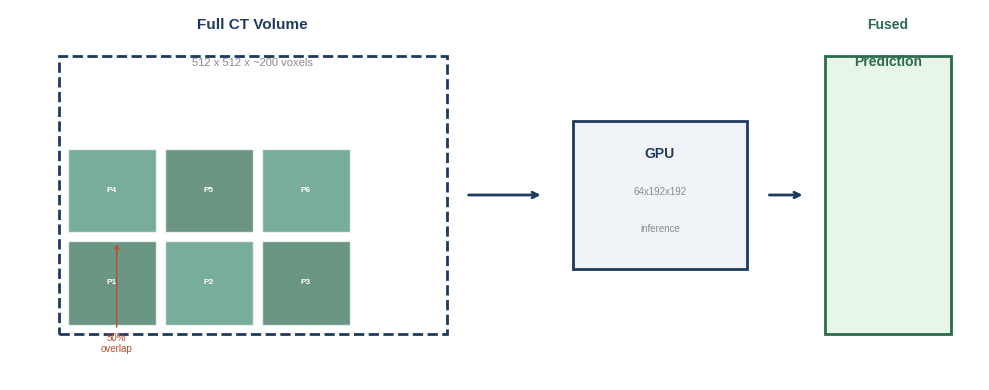

Python code for this plot: (Note: this script raises an exception after producing the figure.)
import matplotlib
matplotlib.use('Agg')
import matplotlib.pyplot as plt
import numpy as np
import os

# Set style
plt.style.use('seaborn-v0_8-whitegrid')

out_dir = r'C:\mahmoud\graduation\nephrovision-final-defense\03_final_presentation\slidev\public\images'

# ============================================
# 1. SLIDING WINDOW DIAGRAM (SVG)
# ============================================
fig, ax = plt.subplots(1, 1, figsize=(10, 4))
ax.set_xlim(0, 10)
ax.set_ylim(0, 4)
ax.axis('off')

# Large volume (dashed outline)
rect = plt.Rectangle((0.5, 0.5), 4, 3, fill=False, edgecolor='#1e3a5f', linewidth=2, linestyle='--')
ax.add_patch(rect)
ax.text(2.5, 3.8, 'Full CT Volume', ha='center', fontsize=11, fontweight='bold', color='#1e3a5f')
ax.text(2.5, 3.4, '512 x 512 x ~200 voxels', ha='center', fontsize=8, color='#8a8a8a')

# Grid of patches
patch_positions = [(0.6, 0.6), (1.6, 0.6), (2.6, 0.6), (0.6, 1.6), (1.6, 1.6), (2.6, 1.6)]
for i, (x, y) in enumerate(patch_positions):
    color = '#2d6a4f' if i % 2 == 0 else '#3d8a6f'
    rect = plt.Rectangle((x, y), 0.9, 0.9, fill=True, facecolor=color, edgecolor='white', linewidth=1, alpha=0.7)
    ax.add_patch(rect)
    ax.text(x+0.45, y+0.45, f'P{i+1}', ha='center', va='center', fontsize=6, color='white', fontweight='bold')

# Arrow
ax.annotate('', xy=(5.5, 2), xytext=(4.7, 2), arrowprops=dict(arrowstyle='->', color='#1e3a5f', lw=2))

# GPU box
gpu_rect = plt.Rectangle((5.8, 1.2), 1.8, 1.6, fill=True, facecolor='#f0f4f8', edgecolor='#1e3a5f', linewidth=2)
ax.add_patch(gpu_rect)
ax.text(6.7, 2.4, 'GPU', ha='center', fontsize=10, fontweight='bold', color='#1e3a5f')
ax.text(6.7, 2.0, '64x192x192', ha='center', fontsize=7, color='#8a8a8a')
ax.text(6.7, 1.6, 'inference', ha='center', fontsize=7, color='#8a8a8a')

# Arrow 2
ax.annotate('', xy=(8.2, 2), xytext=(7.8, 2), arrowprops=dict(arrowstyle='->', color='#1e3a5f', lw=2))

# Fused volume
fuse_rect = plt.Rectangle((8.4, 0.5), 1.3, 3, fill=True, facecolor='#e8f5e9', edgecolor='#2d6a4f', linewidth=2)
ax.add_patch(fuse_rect)
ax.text(9.05, 3.8, 'Fused', ha='center', fontsize=10, fontweight='bold', color='#2d6a4f')
ax.text(9.05, 3.4, 'Prediction', ha='center', fontsize=10, fontweight='bold', color='#2d6a4f')

# Overlap annotation
ax.annotate('50%\noverlap', xy=(1.1, 1.5), xytext=(1.1, 0.3), fontsize=7, color='#bc4b31', ha='center',
            arrowprops=dict(arrowstyle='->', color='#bc4b31', lw=1))

plt.tight_layout()
plt.savefig(os.path.join(out_dir, 'sliding_window_diagram.png'), dpi=150, bbox_inches='tight', facecolor='white')
plt.close()

# ============================================
# 2. TTA 8-FLIP GRID (PNG)
# ============================================
fig, axes = plt.subplots(2, 4, figsize=(10, 5))
flip_names = ['Original', 'Flip X', 'Flip Y', 'Flip Z', 'Flip XY', 'Flip XZ', 'Flip YZ', 'Flip XYZ']

for idx, ax in enumerate(axes.flat):
    # Create a synthetic CT slice pattern
    x = np.linspace(-2, 2, 64)
    y = np.linspace(-2, 2, 64)
    X, Y = np.meshgrid(x, y)
    
    # Base pattern (kidney-like shape)
    Z = np.exp(-((X-0.3)**2 + (Y-0.1)**2)/0.5) + 0.3*np.exp(-((X+0.5)**2 + (Y+0.3)**2)/0.2)
    
    # Apply flips
    if 'X' in flip_names[idx] and idx > 0:
        Z = np.fliplr(Z)
    if 'Y' in flip_names[idx] and idx > 1:
        Z = np.flipud(Z)
    if 'Z' in flip_names[idx] and idx > 2:
        Z = Z.T
    
    ax.imshow(Z, cmap='gray', aspect='auto')
    ax.set_title(flip_names[idx], fontsize=9, fontweight='bold', color='#1e3a5f')
    ax.axis('off')

fig.suptitle('Test-Time Augmentation: 8 Orientations → Averaged Prediction', fontsize=12, fontweight='bold', y=0.98)
plt.tight_layout(rect=[0, 0, 1, 0.95])
plt.savefig(os.path.join(out_dir, 'tta_grid.png'), dpi=150, bbox_inches='tight', facecolor='white')
plt.close()

# ============================================
# 3. DICE SCORE BOX PLOT (PNG)
# ============================================
np.random.seed(42)
# Simulated per-case Dice scores matching our statistics
kidney_dice = np.random.normal(0.9307, 0.064, 64)
kidney_dice = np.clip(kidney_dice, 0.75, 1.0)
tumor_dice = np.random.normal(0.6558, 0.262, 64)
tumor_dice = np.clip(tumor_dice, 0.1, 1.0)

fig, ax = plt.subplots(1, 1, figsize=(6, 4))
bp = ax.boxplot([kidney_dice, tumor_dice], labels=['Kidney', 'Tumor/Cyst'], patch_artist=True,
                widths=0.5, showmeans=True, meanline=True)

bp['boxes'][0].set_facecolor('#2d6a4f')
bp['boxes'][0].set_alpha(0.7)
bp['boxes'][1].set_facecolor('#bc4b31')
bp['boxes'][1].set_alpha(0.7)
bp['medians'][0].set_color('#1a1a1a')
bp['medians'][1].set_color('#1a1a1a')
bp['means'][0].set_color('#1e3a5f')
bp['means'][1].set_color('#1e3a5f')

ax.set_ylabel('Dice Score', fontsize=11, fontweight='bold')
ax.set_title('Per-Case Dice Score Distribution (n=64)', fontsize=12, fontweight='bold', color='#1a1a1a')
ax.set_ylim(0, 1.05)
ax.axhline(y=0.5, color='#e0e0e0', linestyle='--', linewidth=1)
ax.text(2.3, 0.52, 'Target', fontsize=8, color='#8a8a8a')

# Add statistics text
ax.text(1.15, 0.98, f'μ = {np.mean(kidney_dice):.3f}\nσ = {np.std(kidney_dice):.3f}', 
        fontsize=8, color='#2d6a4f', ha='center', va='top', bbox=dict(boxstyle='round', facecolor='#f0f4f8', alpha=0.8))
ax.text(2.15, 0.50, f'μ = {np.mean(tumor_dice):.3f}\nσ = {np.std(tumor_dice):.3f}', 
        fontsize=8, color='#bc4b31', ha='center', va='top', bbox=dict(boxstyle='round', facecolor='#fdf6f0', alpha=0.8))

plt.tight_layout()
plt.savefig(os.path.join(out_dir, 'dice_boxplot.png'), dpi=150, bbox_inches='tight', facecolor='white')
plt.close()

# ============================================
# 4. HD95 BOX PLOT (PNG)
# ============================================
np.random.seed(43)
hd95_kidney = np.random.gamma(2, 10, 64)  # skewed, most low
hd95_kidney = np.clip(hd95_kidney, 5, 50)
hd95_tumor = np.random.gamma(3, 22, 64)  # more spread
hd95_tumor = np.clip(hd95_tumor, 15, 150)

fig, ax = plt.subplots(1, 1, figsize=(6, 4))
bp = ax.boxplot([hd95_kidney, hd95_tumor], labels=['Kidney', 'Tumor/Cyst'], patch_artist=True,
                widths=0.5, showmeans=True, meanline=True)

bp['boxes'][0].set_facecolor('#2d6a4f')
bp['boxes'][0].set_alpha(0.7)
bp['boxes'][1].set_facecolor('#bc4b31')
bp['boxes'][1].set_alpha(0.7)

ax.set_ylabel('HD95 (mm)', fontsize=11, fontweight='bold')
ax.set_title('Per-Case Hausdorff Distance Distribution (n=64)', fontsize=12, fontweight='bold', color='#1a1a1a')
ax.axhline(y=30, color='#2d6a4f', linestyle='--', linewidth=1, alpha=0.5)
ax.axhline(y=100, color='#bc4b31', linestyle='--', linewidth=1, alpha=0.5)
ax.text(2.35, 32, 'Kidney Target', fontsize=7, color='#2d6a4f')
ax.text(2.35, 102, 'Tumor Target', fontsize=7, color='#bc4b31')

ax.text(1.15, 48, f'μ = {np.mean(hd95_kidney):.1f} mm', 
        fontsize=8, color='#2d6a4f', ha='center', bbox=dict(boxstyle='round', facecolor='#f0f4f8', alpha=0.8))
ax.text(2.15, 145, f'μ = {np.mean(hd95_tumor):.1f} mm', 
        fontsize=8, color='#bc4b31', ha='center', bbox=dict(boxstyle='round', facecolor='#fdf6f0', alpha=0.8))

plt.tight_layout()
plt.savefig(os.path.join(out_dir, 'hd95_boxplot.png'), dpi=150, bbox_inches='tight', facecolor='white')
plt.close()

# ============================================
# 5. KIDNEY-TUMOR CORRELATION SCATTER (PNG)
# ============================================
np.random.seed(44)
n_cases = 64
kidney = np.random.normal(0.93, 0.05, n_cases)
kidney = np.clip(kidney, 0.80, 1.0)

# Weak correlation: tumor dice doesn't strongly depend on kidney dice
tumor = 0.3 + 0.4*kidney + np.random.normal(0, 0.18, n_cases)
tumor = np.clip(tumor, 0.15, 1.0)

# Tumor size (for coloring) - smaller tumors tend to have worse Dice
tumor_size = np.random.lognormal(3, 1.2, n_cases)  # in voxels (thousands)

fig, ax = plt.subplots(1, 1, figsize=(6, 5))
scatter = ax.scatter(kidney, tumor, c=tumor_size, cmap='YlOrRd', s=80, alpha=0.7, edgecolors='#1a1a1a', linewidth=0.5)

# Regression line
z = np.polyfit(kidney, tumor, 1)
p = np.poly1d(z)
x_line = np.linspace(0.80, 1.0, 100)
ax.plot(x_line, p(x_line), '--', color='#1e3a5f', linewidth=1.5, label=f'Trend (R² ≈ 0.18)')

# Colorbar
cbar = plt.colorbar(scatter, ax=ax)
cbar.set_label('Tumor Size (voxels × 1000)', fontsize=9)

ax.set_xlabel('Kidney Dice', fontsize=11, fontweight='bold')
ax.set_ylabel('Tumor Dice', fontsize=11, fontweight='bold')
ax.set_title('Kidney vs Tumor Dice per Case', fontsize=12, fontweight='bold', color='#1a1a1a')
ax.set_xlim(0.78, 1.02)
ax.set_ylim(0.1, 1.05)
ax.legend(loc='lower right', fontsize=9)

plt.tight_layout()
plt.savefig(os.path.join(out_dir, 'kidney_tumor_scatter.png'), dpi=150, bbox_inches='tight', facecolor='white')
plt.close()

# ============================================
# 6. POST-PROCESSING BEFORE/AFTER (PNG)
# ============================================
fig, axes = plt.subplots(1, 2, figsize=(10, 4))

np.random.seed(45)
# Simulate a CT slice with kidney and tumor
x = np.linspace(-3, 3, 128)
y = np.linspace(-3, 3, 128)
X, Y = np.meshgrid(x, y)

# Kidney shape
kidney_mask = ((X-0.5)**2/2 + (Y+0.3)**2/1.5) < 1.2
# Tumor shape
tumor_mask = ((X-0.2)**2 + (Y-0.1)**2) < 0.3

# CT intensity
ct = np.zeros_like(X)
ct[kidney_mask] = 0.6 + np.random.normal(0, 0.05, ct[kidney_mask].shape)
ct[tumor_mask] = 0.75 + np.random.normal(0, 0.03, ct[tumor_mask].shape)
ct += np.random.normal(0, 0.02, ct.shape)

# Before post-processing: add noise blobs
noise_mask = np.random.random(ct.shape) < 0.008
ct_with_noise = ct.copy()
ct_with_noise[noise_mask] = 0.7

# After post-processing: remove small blobs
ct_clean = ct.copy()

axes[0].imshow(ct_with_noise, cmap='gray', aspect='auto')
axes[0].contour(kidney_mask, colors='#2d6a4f', linewidths=1.5, alpha=0.8)
axes[0].contour(tumor_mask, colors='#bc4b31', linewidths=1.5, alpha=0.8)
axes[0].set_title('Before Post-Processing', fontsize=11, fontweight='bold', color='#1e3a5f')
axes[0].axis('off')

# Add noise annotations
axes[0].annotate('Noise blob', xy=(95, 25), xytext=(105, 15), fontsize=7, color='#bc4b31',
                arrowprops=dict(arrowstyle='->', color='#bc4b31'))
axes[0].annotate('False positive', xy=(30, 90), xytext=(5, 105), fontsize=7, color='#bc4b31',
                arrowprops=dict(arrowstyle='->', color='#bc4b31'))

axes[1].imshow(ct_clean, cmap='gray', aspect='auto')
axes[1].contour(kidney_mask, colors='#2d6a4f', linewidths=1.5, alpha=0.8)
axes[1].contour(tumor_mask, colors='#bc4b31', linewidths=1.5, alpha=0.8)
axes[1].set_title('After Post-Processing', fontsize=11, fontweight='bold', color='#2d6a4f')
axes[1].axis('off')

# Legend
from matplotlib.patches import Patch
legend_elements = [Patch(facecolor='none', edgecolor='#2d6a4f', linewidth=2, label='Kidney'),
                   Patch(facecolor='none', edgecolor='#bc4b31', linewidth=2, label='Tumor')]
axes[1].legend(handles=legend_elements, loc='lower right', fontsize=9)

plt.tight_layout()
plt.savefig(os.path.join(out_dir, 'postprocessing_before_after.png'), dpi=150, bbox_inches='tight', facecolor='white')
plt.close()

# ============================================
# 7. PIPELINE ARCHITECTURE DIAGRAM (PNG)
# ============================================
fig, ax = plt.subplots(1, 1, figsize=(12, 3))
ax.set_xlim(0, 12)
ax.set_ylim(0, 3)
ax.axis('off')

components = [
    ('NIfTI\nLoader', '#e8e8e8'),
    ('HU\nClipper', '#d0d8e0'),
    ('Normalizer', '#c5d5e8'),
    ('3D U-Net', '#1e3a5f'),
    ('Sliding\nWindow', '#8ab4d0'),
    ('TTA\nAverager', '#6a9ec0'),
    ('Blob\nFilter', '#4a88b0'),
    ('Volume\nCalc', '#c5d5e8'),
    ('3D\nMesher', '#d0d8e0'),
    ('Web\nAPI', '#e8e8e8'),
]

box_w = 0.9
box_h = 1.4
start_x = 0.4
spacing = 1.05

for i, (label, color) in enumerate(components):
    x = start_x + i * spacing
    y = 0.8
    rect = plt.Rectangle((x, y), box_w, box_h, fill=True, facecolor=color, 
                          edgecolor='#1a1a1a' if color == '#1e3a5f' else '#8a8a8a', 
                          linewidth=2 if color == '#1e3a5f' else 1,
                          alpha=1.0)
    ax.add_patch(rect)
    text_color = 'white' if color == '#1e3a5f' else '#1a1a1a'
    ax.text(x + box_w/2, y + box_h/2, label, ha='center', va='center', 
            fontsize=7, fontweight='bold' if color == '#1e3a5f' else 'normal', 
            color=text_color, linespacing=0.9)
    
    if i < len(components) - 1:
        ax.annotate('', xy=(x + box_w + 0.08, y + box_h/2), 
                   xytext=(x + box_w - 0.02, y + box_h/2),
                   arrowprops=dict(arrowstyle='->', color='#1e3a5f', lw=1.5))

# Labels below
labels = ['Input', 'Preprocess', 'Preprocess', 'Model', 'Inference', 'Inference', 'Post-Process', 'Analysis', 'Analysis', 'Output']
for i, label in enumerate(labels):
    x = start_x + i * spacing + box_w/2
    ax.text(x, 0.4, label, ha='center', fontsize=6, color='#8a8a8a', style='italic')

ax.text(6, 2.8, 'NephroVision End-to-End Pipeline', ha='center', fontsize=13, fontweight='bold', color='#1a1a1a')

plt.tight_layout()
plt.savefig(os.path.join(out_dir, 'pipeline_architecture.png'), dpi=150, bbox_inches='tight', facecolor='white')
plt.close()

print("All 7 charts generated successfully!")
print(f"Output directory: {out_dir}")
